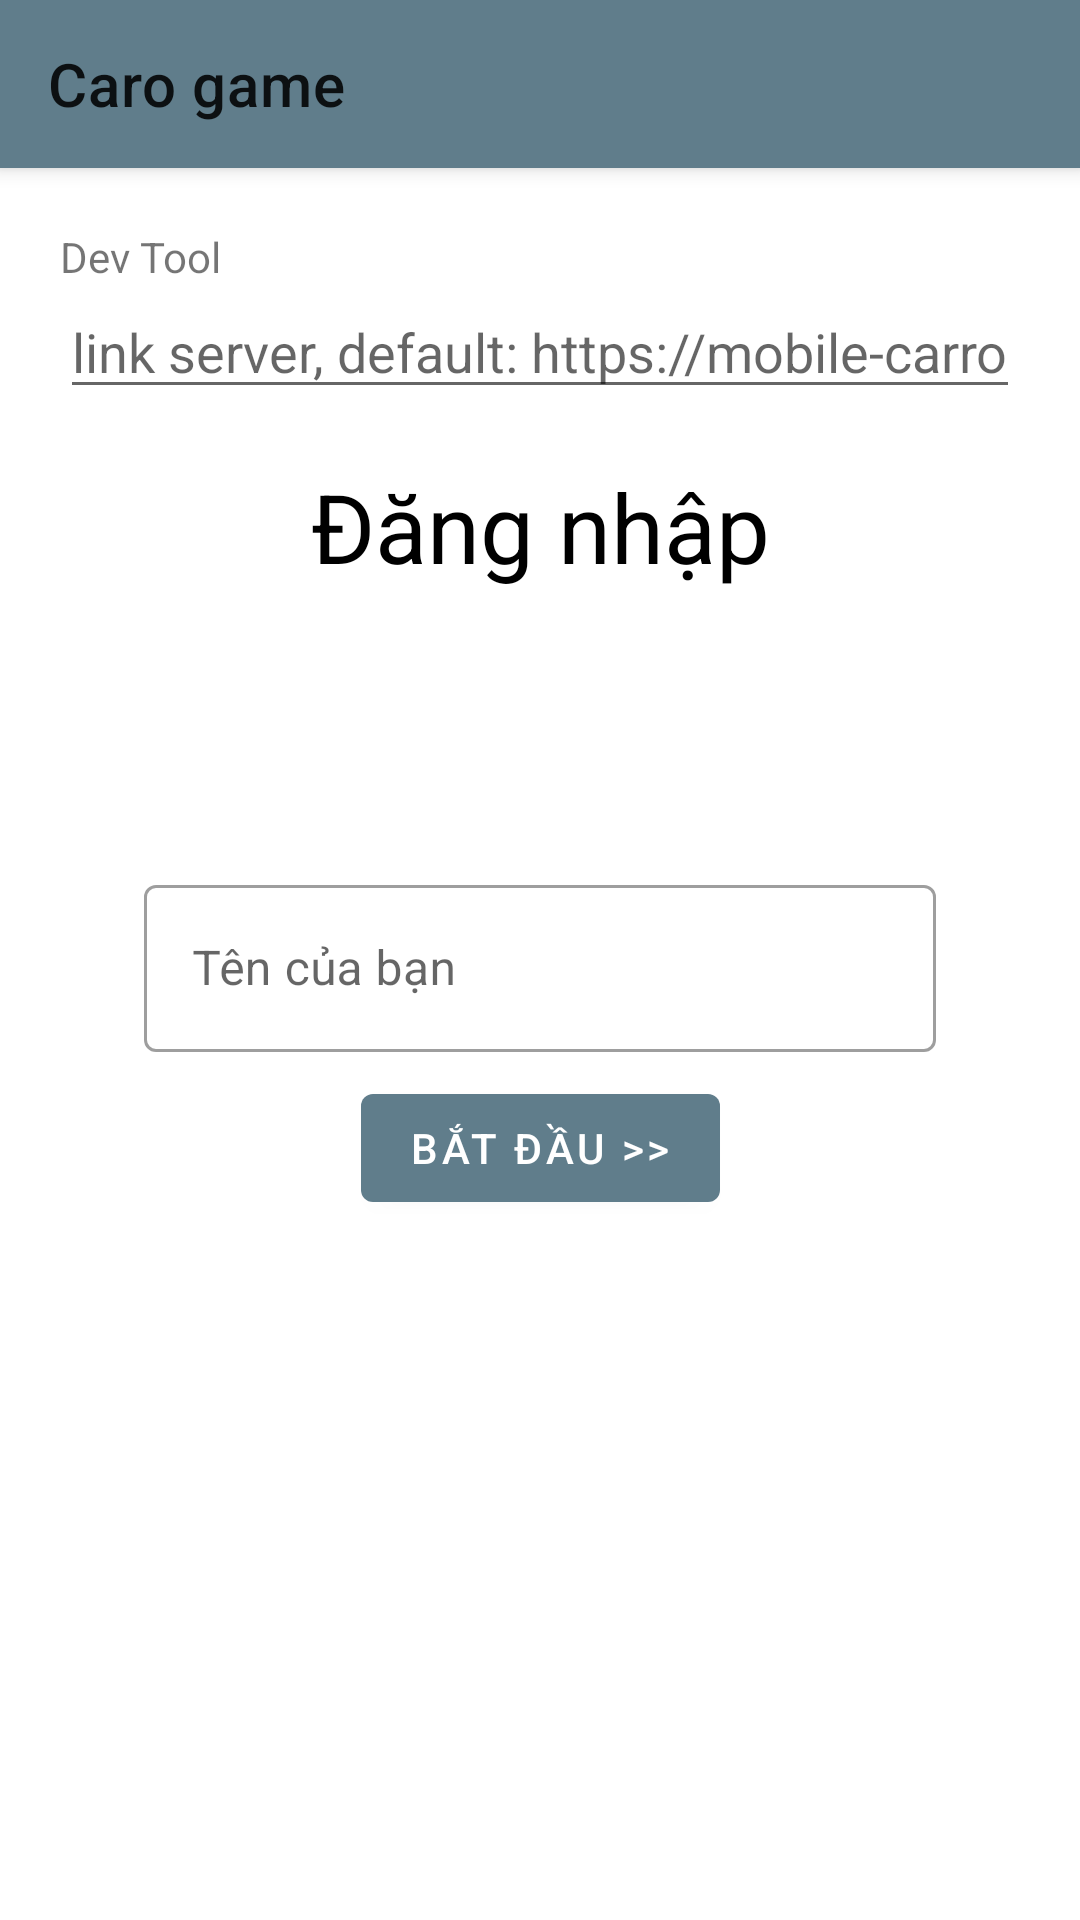

Here is an Android app screen rendered from its layout file. Give the layout XML and the strings, colors and styles it references.
<!-- AndroidManifest.xml: application theme Theme.CaroGame -->
<!-- res/layout/activity_main.xml -->
<?xml version="1.0" encoding="utf-8"?>
<androidx.constraintlayout.widget.ConstraintLayout xmlns:android="http://schemas.android.com/apk/res/android"
    xmlns:app="http://schemas.android.com/apk/res-auto"
    xmlns:tools="http://schemas.android.com/tools"
    android:layout_width="match_parent"
    android:layout_height="match_parent"
    android:animateLayoutChanges="true"
    tools:context=".Activities.MainActivity">

    <androidx.appcompat.widget.Toolbar
        android:id="@+id/tb_main"
        android:layout_width="match_parent"
        android:layout_height="wrap_content"
        android:background="?attr/colorPrimary"
        android:minHeight="?attr/actionBarSize"
        android:theme="?attr/actionBarTheme"
        android:elevation="4dp"

        app:title="Caro game"

        app:layout_constraintTop_toTopOf="parent"/>

    <com.google.android.material.textfield.TextInputLayout
        android:id="@+id/edt_name_main"
        android:layout_width="0dp"
        android:layout_height="wrap_content"
        android:hint="Tên của bạn"
        style="@style/Widget.MaterialComponents.TextInputLayout.OutlinedBox"

        app:layout_constraintTop_toTopOf="@id/tb_main"
        app:layout_constraintBottom_toBottomOf="parent"
        app:layout_constraintStart_toStartOf="parent"
        app:layout_constraintEnd_toEndOf="parent"

        android:layout_marginStart="48dp"
        android:layout_marginEnd="48dp">

        <com.google.android.material.textfield.TextInputEditText
            android:layout_width="match_parent"
            android:layout_height="wrap_content"
            android:maxLength="30"
            />

    </com.google.android.material.textfield.TextInputLayout>

    <TextView
        android:layout_width="wrap_content"
        android:layout_height="wrap_content"
        android:text="Đăng nhập"
        android:textColor="@color/black"
        android:textSize="32dp"

        app:layout_constraintTop_toTopOf="parent"
        app:layout_constraintBottom_toBottomOf="@id/edt_name_main"
        app:layout_constraintStart_toStartOf="parent"
        app:layout_constraintEnd_toEndOf="parent"/>

    <com.google.android.material.button.MaterialButton
        android:id="@+id/btn_start_main"
        android:layout_width="wrap_content"
        android:layout_height="wrap_content"
        android:text="Bắt đầu >>"

        app:layout_constraintStart_toStartOf="parent"
        app:layout_constraintEnd_toEndOf="parent"
        app:layout_constraintTop_toBottomOf="@id/edt_name_main"

        android:layout_marginTop="8dp"/>

    <androidx.constraintlayout.widget.ConstraintLayout
        android:layout_width="match_parent"
        android:layout_height="wrap_content"

        app:layout_constraintTop_toBottomOf="@id/tb_main"
        android:padding="20dp"

        android:visibility="visible">

        <TextView
            android:id="@+id/tv_dev_tool"
            android:layout_width="match_parent"
            android:layout_height="wrap_content"
            android:text="Dev Tool"
            app:layout_constraintTop_toTopOf="parent"/>

        <EditText
            android:id="@+id/edt_url"
            android:layout_width="match_parent"
            android:layout_height="wrap_content"
            android:inputType="textShortMessage"
            android:hint="link server, default: https://mobile-carro.herokuapp.com/"

            app:layout_constraintTop_toBottomOf="@id/tv_dev_tool"/>
    </androidx.constraintlayout.widget.ConstraintLayout>
</androidx.constraintlayout.widget.ConstraintLayout>
<!-- resources referenced by this layout -->
<resources>
  <style name="Theme.CaroGame" parent="Theme.MaterialComponents.DayNight.NoActionBar">
          
          <item name="colorPrimary">#607D8B</item>
          <item name="colorPrimaryVariant">#455A64</item>
          <item name="colorOnPrimary">@color/white</item>
          
          <item name="colorSecondary">#E040FB</item>
          <item name="colorSecondaryVariant">#7B1FA2</item>
          <item name="colorOnSecondary">@color/black</item>
          
          <item name="android:statusBarColor" tools:targetApi="l">?attr/colorPrimaryVariant</item>
          
      </style>
  <!-- not gathered from this repository: default colours our renderer supplied (Android Studio template values) -->
  <color name="black">#FF000000</color>
  <color name="white">#FFFFFFFF</color>
</resources>
